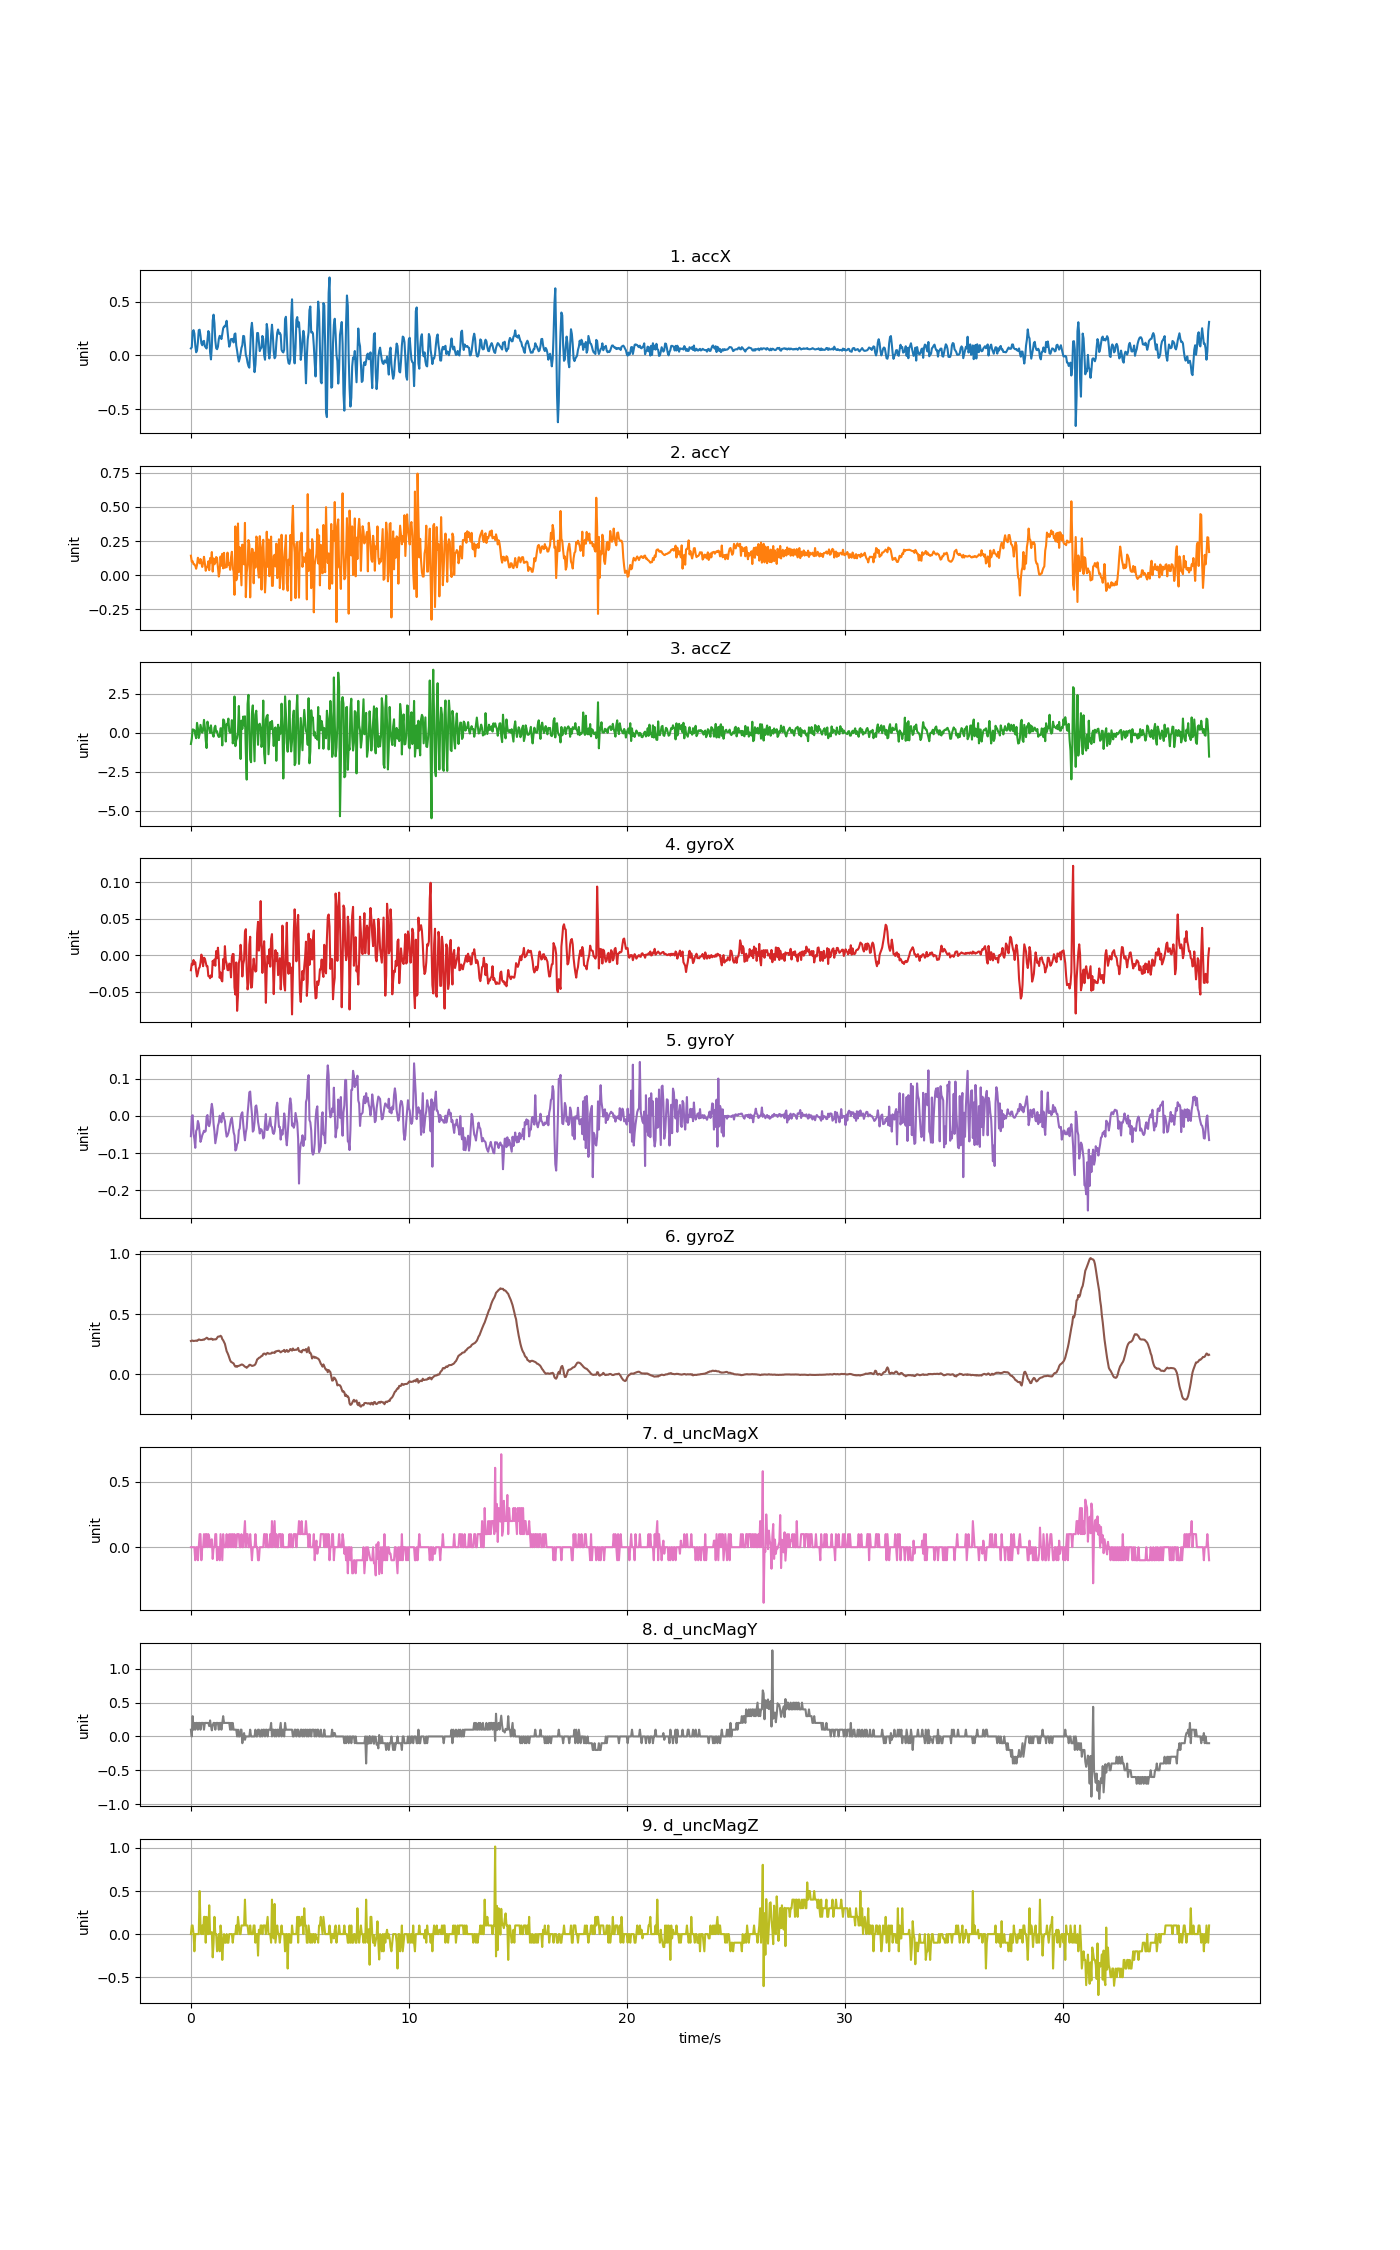

Data behind this chart, as committed beside it:
accX, accY, accZ, gyroX, gyroY, gyroZ, d_uncMagX, d_uncMagY, d_uncMagZ
0.06548, 0.1433, -0.7293, -0.02078, -0.05441, 0.2757, 0.0, 0.1, 0.0
0.0747, 0.09864, -0.4019, -0.01162, -0.001875, 0.2781, 0.0, 0.0, 0.1
0.2198, 0.1028, 0.2069, -0.01345, 0.00179, 0.2793, 0.0, 0.3, 0.09998
0.2355, 0.08128, 0.1841, -0.006732, -0.04769, 0.2751, 0.0, 0.09999, 0.0
0.2046, 0.08003, 0.153, -0.01162, -0.06205, 0.2769, 0.0, 0.2, -0.2
0.09349, 0.06967, -0.1475, -0.009786, -0.08556, 0.2775, -0.1, 0.09999, 0.0
0.02897, 0.04788, -0.3618, -0.02139, -0.04036, 0.2793, 0.0, 0.2, 0.0
0.04579, 0.07614, 0.6211, -0.02933, -0.03547, 0.2763, 0.0, 0.2, 0.0
0.122, 0.1284, 0.2954, -0.02506, -0.01348, 0.2824, -0.1, 0.09999, 0.0
0.235, 0.1094, -0.3486, -0.01834, -0.02203, 0.2885, 0.0, 0.2, 0.0
0.2394, 0.08727, -0.09242, -0.01681, -0.04433, 0.287, 0.1, 0.2, 0.5
0.1846, 0.1192, 0.4942, -0.0104, -0.06968, 0.2836, 0.1, 0.09999, 0.1
0.1124, 0.09158, 0.2356, 0.0005986, -0.06205, 0.2842, -0.1, 0.2, 0.0
0.09445, 0.06105, -0.008022, -0.004899, -0.05197, 0.2842, 0.0, 0.2, 0.09998
0.1305, 0.09122, 0.1662, -0.01528, -0.04647, 0.2879, 0.0, 0.2, 0.0
0.1353, 0.1354, 0.8138, -0.003677, -0.03975, 0.286, 0.1, 0.09999, 0.2
0.08404, 0.08882, 0.3278, -0.004899, -0.0428, 0.2922, 0.0, 0.2, 0.2
0.07638, 0.03292, -0.4923, -0.009786, -0.04036, 0.2958, 0.1, 0.2, -0.1
0.06404, 0.05495, -0.9926, -0.01528, -0.001875, 0.3025, 0.1, 0.2, 0.2
0.144, 0.06464, 0.6989, -0.01528, 0.002401, 0.3001, 0.0, 0.2, 0.0
0.227, 0.1022, 0.3361, -0.02872, -0.02509, 0.29, 0.1, 0.199, 0.0
0.2039, 0.03747, 0.2835, -0.02903, -0.02753, 0.2912, 0.075, 0.153, 0.334
0.03017, 0.1261, -0.02478, -0.03178, -0.01715, 0.2903, 0.0, 0.237, 0.004
-0.03741, 0.09451, 0.4618, -0.02781, 0.01492, 0.2955, 0.0545, 0.156, 0.00902
0.08284, 0.1701, -0.007424, -0.02994, 0.03233, 0.2934, 0.0605, 0.09, 0.02301
0.3259, 0.02705, -0.08404, -0.007953, 0.01645, 0.2854, -0.09, 0.165, -0.27
0.3797, 0.1232, -0.2642, -0.01345, -0.02112, 0.2891, 0.0, 0.2, -0.1
0.3004, 0.08068, 0.3098, -0.006121, -0.04158, 0.2891, 0.0, 0.2, 0.2
0.1365, 0.09146, 0.4367, -0.01467, -0.07335, 0.2891, 0.1, 0.09999, 0.0
0.0668, 0.1337, 0.02969, 0.005486, -0.05991, 0.2903, 0.1, 0.2, 0.0
0.05794, 0.1253, 0.08595, -0.004288, -0.04586, 0.3007, -0.1, 0.2, -0.2
0.08092, 0.05399, -0.178, 0.01007, -0.026, 0.3117, 0.0, 0.2, -0.09998
0.1532, -0.009218, -0.2816, -0.006121, -0.01837, 0.3123, 0.0, 0.09999, 0.0
0.1822, 0.02861, -0.2576, -0.03117, 0.0005681, 0.3135, -0.1, 0.2, -0.2
0.1749, 0.1378, 0.2787, -0.02384, -0.006457, 0.319, 0.1, 0.2, 0.1
0.1522, 0.06979, 0.2619, -0.03422, -0.01715, 0.3123, 0.0, 0.09999, 0.0
0.1986, 0.1574, -0.8238, -0.03605, 0.005455, 0.2909, -0.1, 0.2, -0.3
0.252, 0.05076, 0.8413, -0.00551, 0.007898, 0.2818, 0.1, 0.3, -0.09998
0.2691, 0.1644, 0.7898, -0.01895, -0.006762, 0.2677, 0.0, 0.2, 0.0
0.2695, 0.05495, 0.4152, 0.01221, -0.01409, 0.2518, 0.0, 0.2, -0.1
0.2871, 0.06572, -0.5748, -0.007343, -0.03914, 0.2231, 0.0, 0.2, -0.1
0.3226, 0.05878, 0.5313, -0.01162, -0.05563, 0.1908, 0.1, 0.2, 0.0
0.2276, 0.1658, 0.5241, -0.02048, -0.05258, 0.1761, 0.0, 0.2, -0.1
0.1476, 0.07841, 0.8952, -0.02078, -0.04586, 0.1584, 0.0, 0.2, -0.1
0.08116, 0.08703, 0.07996, -0.01162, -0.03517, 0.1358, 0.1, 0.2, 0.0
0.1122, 0.0401, -0.017, -0.01345, -0.02264, 0.1156, 0.0, 0.09999, 0.0
0.1525, 0.13, 0.02729, -0.03056, -0.009817, 0.1022, 0.1, 0.2, 0.0
0.1517, 0.1723, 0.7958, -0.003067, -0.00493, 0.09851, 0.0, 0.09999, 0.0
0.1545, 0.05279, -0.6922, 0.001515, -0.02448, 0.09332, 0.1, 0.2, -0.09998
0.1204, 0.02789, -0.3235, 0.00121, -0.04403, 0.08935, 0.0, 0.1, 0.0
0.1974, -0.1428, 2.316, -0.0443, -0.05258, 0.07347, 0.1, 0.1, 0.0
0.2046, 0.3579, -0.8705, -0.05407, -0.09289, 0.06278, 0.0, 0.09999, 0.0
0.0929, -0.03627, -0.4899, -0.01009, -0.08953, 0.06767, 0.0, 0.1, 0.09998
0.04334, -0.01448, -0.3474, -0.07637, -0.07579, 0.06125, 0.1, 0.0, 0.0
-0.01568, 0.379, 0.02849, -0.0556, -0.07151, 0.06797, 0.1, 0.09999, 0.2
-0.0577, 0.02412, 1.705, -0.01101, -0.03883, 0.06919, 0.1, 0.0, 0.1
-0.02753, 0.2047, -0.1511, -0.004899, -0.03364, 0.07225, 0.0, 0.0, 0.0
0.01832, 0.06608, -1.697, 0.01404, -0.00493, 0.07591, 0.0, 0.1, 0.0
0.07051, -0.07338, 0.7659, -0.0006231, 0.005455, 0.08019, 0.1, 0.1, 0.1
0.09517, 0.2242, 0.2404, -0.02933, 0.009731, 0.07958, 0.0, -0.1, 0.09998
... 1,109 more rows
